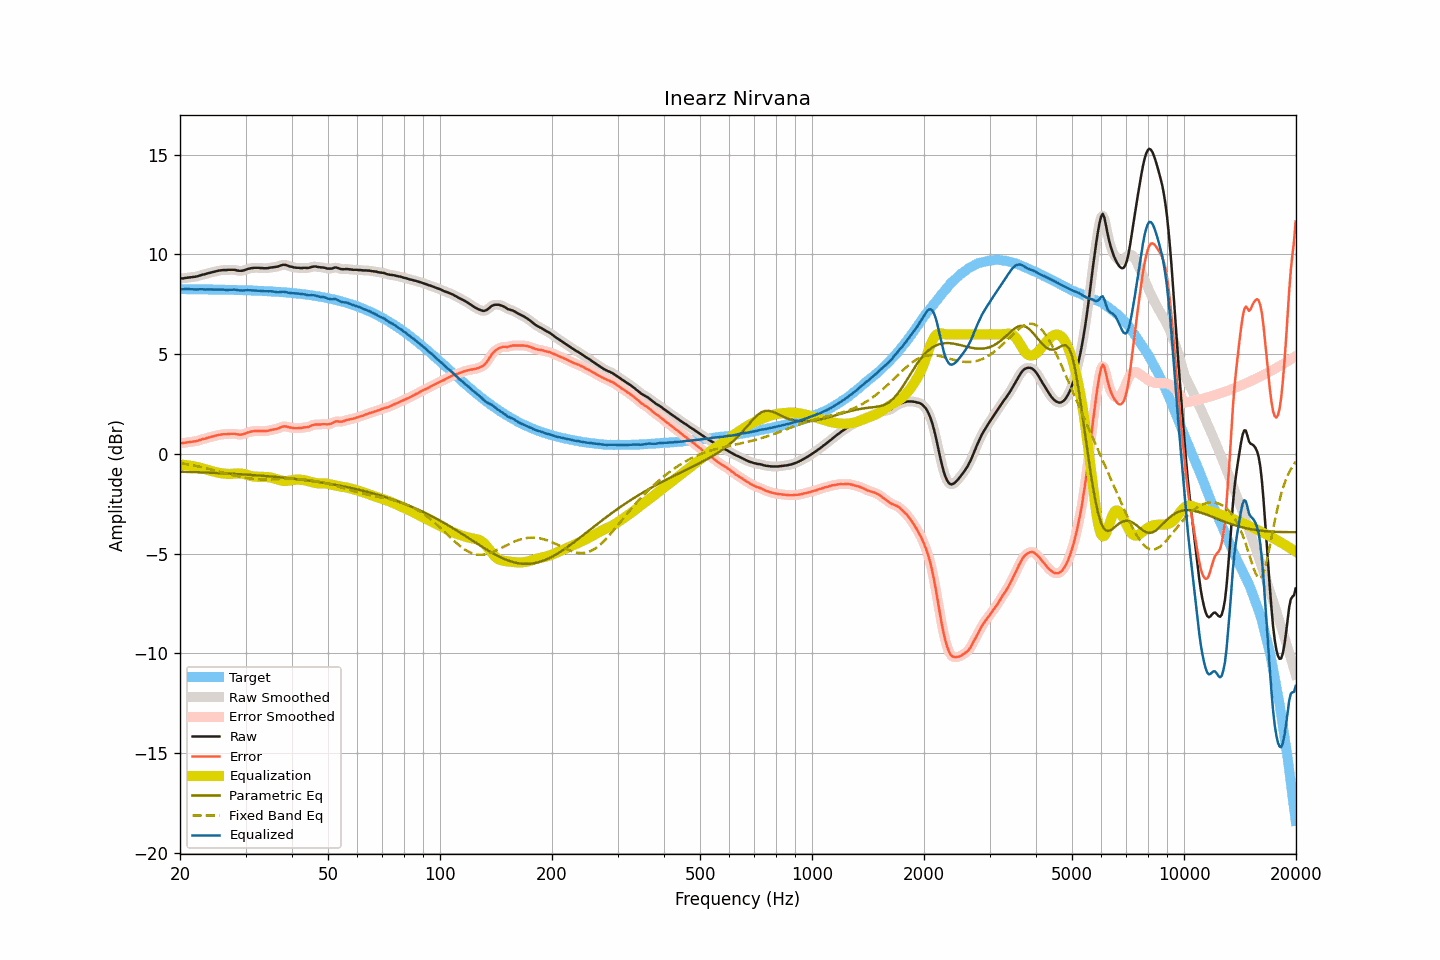

Values plotted in this chart, from the file beside it:
frequency, raw, smoothed, error, error_smoothed, equalization, parametric_eq, fixed_band_eq, equalized_raw, equalized_smoothed, target
20.00, 8.79, 8.79, 0.53, 0.53, -0.53, -0.89, -0.46, 8.26, 8.26, 8.26
20.20, 8.80, 8.80, 0.54, 0.54, -0.54, -0.89, -0.47, 8.26, 8.26, 8.26
20.40, 8.80, 8.81, 0.54, 0.55, -0.55, -0.90, -0.48, 8.25, 8.26, 8.26
20.61, 8.82, 8.82, 0.56, 0.56, -0.56, -0.90, -0.50, 8.26, 8.26, 8.26
20.81, 8.83, 8.83, 0.57, 0.57, -0.57, -0.90, -0.51, 8.27, 8.26, 8.26
21.02, 8.84, 8.84, 0.58, 0.58, -0.58, -0.90, -0.53, 8.26, 8.27, 8.26
21.23, 8.85, 8.85, 0.59, 0.59, -0.59, -0.91, -0.54, 8.26, 8.26, 8.26
21.44, 8.86, 8.86, 0.60, 0.60, -0.60, -0.91, -0.56, 8.26, 8.26, 8.26
21.66, 8.87, 8.87, 0.62, 0.61, -0.62, -0.91, -0.57, 8.26, 8.25, 8.26
21.87, 8.88, 8.88, 0.63, 0.62, -0.63, -0.91, -0.59, 8.25, 8.25, 8.25
22.09, 8.89, 8.89, 0.64, 0.64, -0.65, -0.92, -0.61, 8.24, 8.25, 8.25
22.31, 8.91, 8.91, 0.66, 0.66, -0.67, -0.92, -0.62, 8.25, 8.25, 8.25
22.54, 8.94, 8.94, 0.69, 0.69, -0.69, -0.92, -0.64, 8.26, 8.25, 8.25
22.76, 8.96, 8.96, 0.71, 0.71, -0.71, -0.93, -0.66, 8.25, 8.26, 8.25
22.99, 8.99, 8.98, 0.74, 0.73, -0.73, -0.93, -0.68, 8.26, 8.25, 8.25
23.22, 9.00, 9.00, 0.75, 0.75, -0.75, -0.93, -0.70, 8.25, 8.25, 8.25
23.45, 9.02, 9.03, 0.77, 0.78, -0.78, -0.93, -0.71, 8.24, 8.25, 8.25
23.69, 9.05, 9.05, 0.80, 0.80, -0.80, -0.94, -0.73, 8.25, 8.25, 8.25
23.92, 9.07, 9.07, 0.83, 0.82, -0.82, -0.94, -0.75, 8.25, 8.25, 8.25
24.16, 9.09, 9.09, 0.85, 0.85, -0.85, -0.94, -0.77, 8.24, 8.25, 8.24
24.40, 9.11, 9.11, 0.87, 0.87, -0.87, -0.95, -0.79, 8.24, 8.24, 8.24
24.65, 9.13, 9.13, 0.89, 0.89, -0.89, -0.95, -0.82, 8.24, 8.24, 8.24
24.89, 9.15, 9.15, 0.91, 0.91, -0.91, -0.96, -0.84, 8.24, 8.24, 8.24
25.14, 9.17, 9.17, 0.93, 0.93, -0.93, -0.96, -0.86, 8.24, 8.24, 8.24
25.39, 9.19, 9.19, 0.95, 0.95, -0.95, -0.96, -0.88, 8.24, 8.24, 8.24
25.65, 9.20, 9.20, 0.96, 0.97, -0.96, -0.97, -0.90, 8.24, 8.24, 8.24
25.91, 9.21, 9.21, 0.98, 0.98, -0.97, -0.97, -0.92, 8.24, 8.24, 8.24
26.16, 9.22, 9.22, 0.99, 0.98, -0.98, -0.97, -0.94, 8.24, 8.23, 8.23
26.43, 9.22, 9.22, 0.99, 0.99, -0.99, -0.98, -0.97, 8.23, 8.23, 8.23
26.69, 9.22, 9.22, 0.99, 0.99, -1.00, -0.98, -0.99, 8.22, 8.23, 8.23
26.96, 9.23, 9.23, 1.00, 1.00, -1.00, -0.99, -1.01, 8.23, 8.22, 8.23
27.23, 9.23, 9.23, 1.00, 1.00, -1.00, -0.99, -1.03, 8.23, 8.23, 8.23
27.50, 9.23, 9.23, 1.01, 1.01, -1.00, -0.99, -1.05, 8.23, 8.23, 8.22
27.77, 9.23, 9.23, 1.01, 1.01, -1.00, -1.00, -1.07, 8.23, 8.23, 8.22
28.05, 9.23, 9.22, 1.01, 1.00, -0.99, -1.00, -1.09, 8.24, 8.23, 8.22
28.33, 9.21, 9.21, 0.99, 0.99, -0.98, -1.01, -1.11, 8.23, 8.23, 8.22
28.62, 9.19, 9.19, 0.97, 0.98, -0.98, -1.01, -1.13, 8.21, 8.21, 8.22
28.90, 9.18, 9.18, 0.97, 0.97, -0.98, -1.02, -1.14, 8.20, 8.20, 8.21
29.19, 9.18, 9.18, 0.97, 0.97, -0.99, -1.02, -1.16, 8.19, 8.19, 8.21
29.48, 9.19, 9.19, 0.98, 0.98, -1.00, -1.03, -1.18, 8.19, 8.19, 8.21
29.78, 9.21, 9.21, 1.00, 1.01, -1.01, -1.03, -1.19, 8.20, 8.20, 8.21
30.08, 9.24, 9.24, 1.04, 1.03, -1.03, -1.04, -1.21, 8.21, 8.21, 8.20
30.38, 9.27, 9.27, 1.07, 1.07, -1.06, -1.04, -1.22, 8.21, 8.21, 8.20
30.68, 9.29, 9.29, 1.09, 1.09, -1.08, -1.05, -1.23, 8.21, 8.21, 8.20
30.99, 9.31, 9.31, 1.11, 1.11, -1.10, -1.05, -1.24, 8.21, 8.21, 8.20
31.30, 9.32, 9.32, 1.13, 1.13, -1.12, -1.06, -1.25, 8.20, 8.20, 8.19
31.61, 9.33, 9.33, 1.14, 1.14, -1.14, -1.07, -1.26, 8.20, 8.19, 8.19
31.93, 9.33, 9.33, 1.14, 1.15, -1.14, -1.07, -1.26, 8.19, 8.19, 8.19
32.24, 9.33, 9.33, 1.15, 1.15, -1.15, -1.08, -1.27, 8.18, 8.18, 8.18
32.57, 9.33, 9.33, 1.15, 1.15, -1.15, -1.08, -1.27, 8.18, 8.18, 8.18
32.89, 9.32, 9.32, 1.14, 1.15, -1.15, -1.09, -1.28, 8.17, 8.18, 8.18
33.22, 9.32, 9.32, 1.15, 1.15, -1.15, -1.10, -1.28, 8.17, 8.17, 8.17
33.55, 9.31, 9.31, 1.14, 1.14, -1.15, -1.10, -1.28, 8.16, 8.16, 8.17
33.89, 9.31, 9.31, 1.15, 1.15, -1.15, -1.11, -1.28, 8.16, 8.16, 8.16
34.23, 9.31, 9.31, 1.15, 1.15, -1.16, -1.12, -1.28, 8.15, 8.15, 8.16
34.57, 9.32, 9.32, 1.17, 1.17, -1.17, -1.12, -1.28, 8.15, 8.15, 8.16
34.92, 9.34, 9.34, 1.19, 1.19, -1.18, -1.13, -1.28, 8.16, 8.16, 8.15
35.27, 9.35, 9.35, 1.20, 1.20, -1.20, -1.14, -1.28, 8.15, 8.15, 8.15
35.62, 9.36, 9.36, 1.22, 1.22, -1.22, -1.14, -1.27, 8.14, 8.14, 8.14
35.97, 9.37, 9.37, 1.23, 1.23, -1.24, -1.15, -1.27, 8.13, 8.13, 8.14
... 635 more rows
